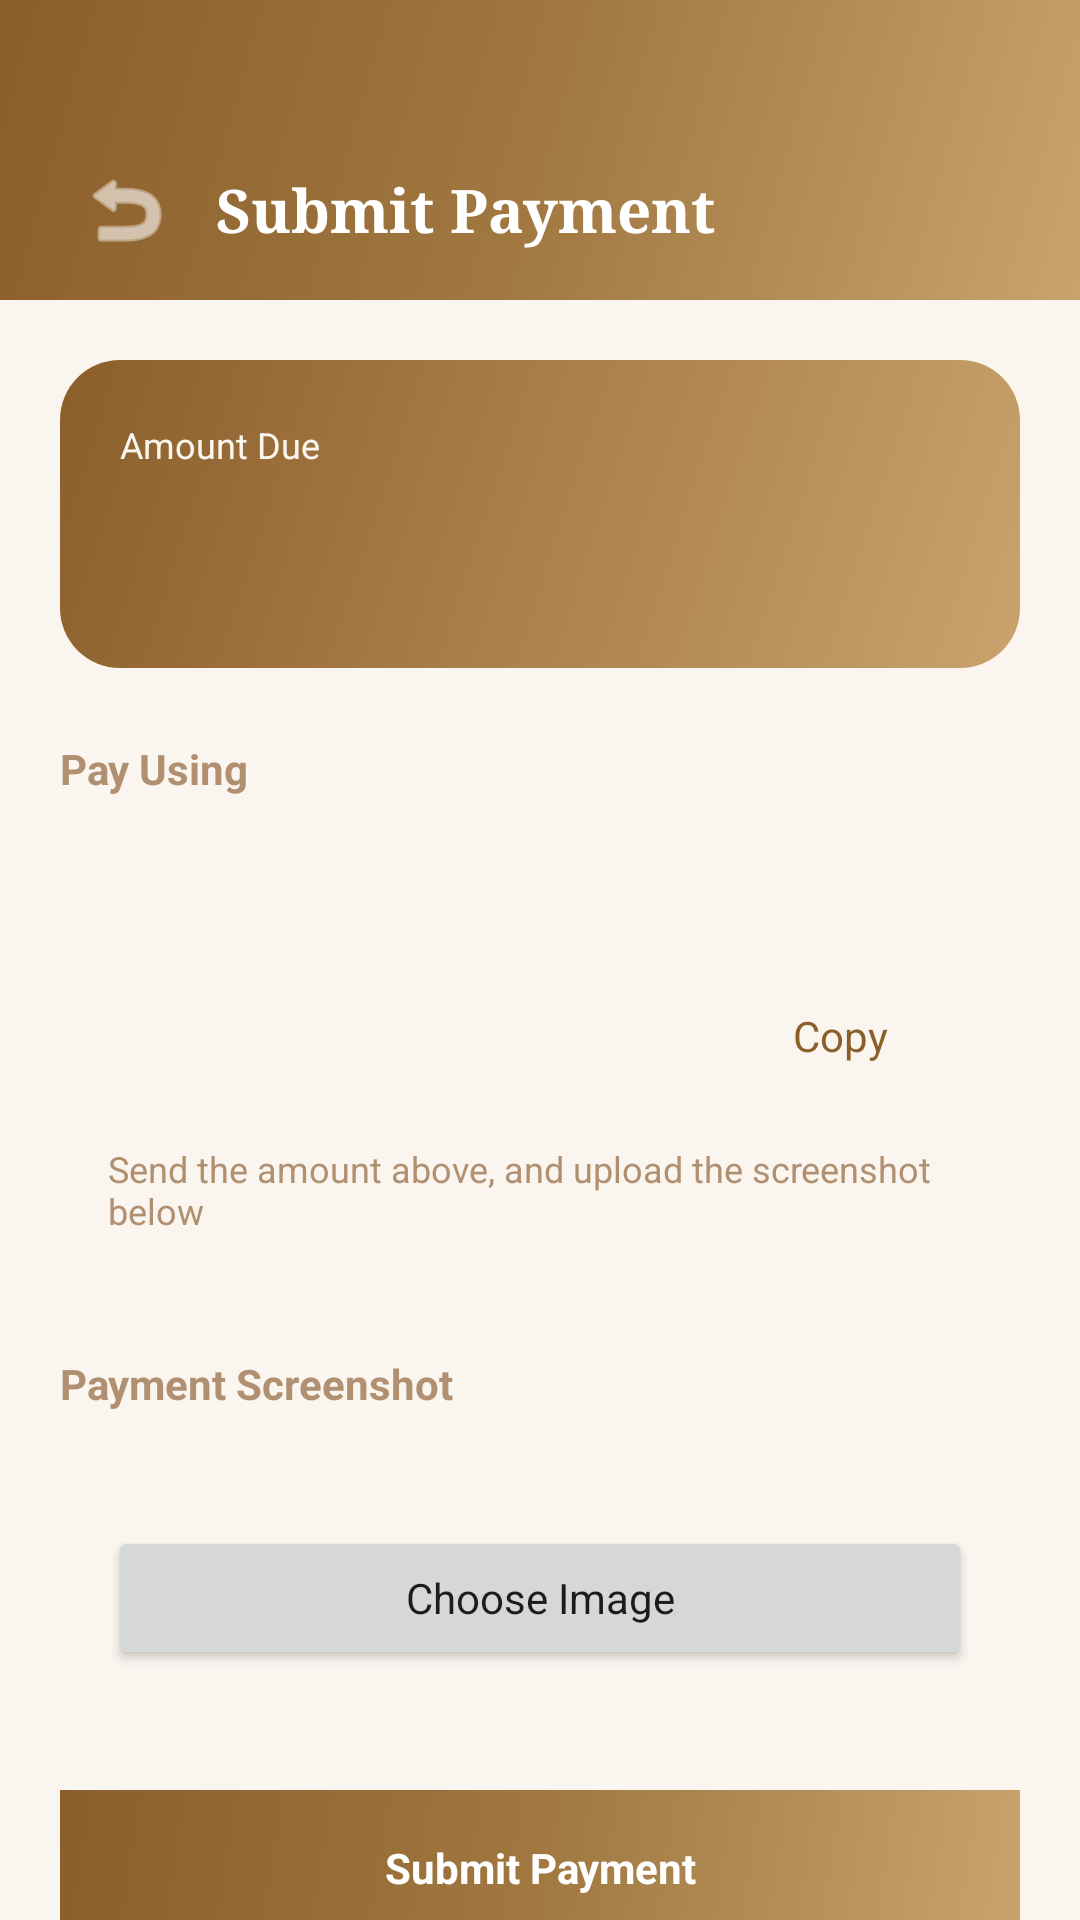

Write the Android layout XML for this screen, with the resource values it uses.
<!-- AndroidManifest.xml: application theme Theme.Lustre -->
<!-- res/layout/activity_payment.xml -->
<?xml version="1.0" encoding="utf-8"?>
<androidx.core.widget.NestedScrollView xmlns:android="http://schemas.android.com/apk/res/android"
    android:layout_width="match_parent"
    android:layout_height="match_parent"
    xmlns:app="http://schemas.android.com/apk/res-auto"
    xmlns:tools="http://schemas.android.com/tools"
    android:background="@color/cream_bg"
    android:fillViewport="true"
    >
    <LinearLayout
        android:layout_width="match_parent"
        android:layout_height="wrap_content"
        android:orientation="vertical"
        android:paddingBottom="24dp"
        >
        <LinearLayout
            android:layout_width="match_parent"
            android:layout_height="wrap_content"
            android:orientation="horizontal"
            android:paddingHorizontal="20dp"
            android:paddingTop="48dp"
            android:paddingBottom="8dp"
            android:background="@drawable/bg_gradient_gold_header"
            android:gravity="center_vertical"
            >
            <ImageButton
                android:layout_width="44dp"
                android:layout_height="44dp"
                android:id="@+id/btn_back"
                android:background="?attr/selectableItemBackgroundBorderless"
                android:contentDescription="@string/back"
                android:src="@android:drawable/ic_menu_revert"
                app:tint="@color/white"
                />
            <TextView
                android:layout_width="wrap_content"
                android:layout_height="wrap_content"
                android:layout_marginStart="8dp"
                android:fontFamily="serif"
                android:textStyle="bold"
                android:textColor="@color/white"
                android:textSize="20sp"
                android:text="Submit Payment"
                />
        </LinearLayout>
        <LinearLayout
            android:layout_width="match_parent"
            android:layout_height="wrap_content"
            android:orientation="vertical"
            android:padding="20dp"
            >
            <LinearLayout
                android:layout_width="match_parent"
                android:layout_height="wrap_content"
                android:padding="20dp"
                android:orientation="vertical"
                android:background="@drawable/bg_loyalty_card"
                >
                <TextView
                    android:layout_width="wrap_content"
                    android:layout_height="wrap_content"
                    android:text="Amount Due"
                    android:textColor="@color/cream_bg"
                    android:textSize="12sp"
                    />
                <TextView
                    android:layout_width="wrap_content"
                    android:layout_height="wrap_content"
                    android:textSize="30sp"
                    android:layout_marginTop="6dp"
                    android:id="@+id/tv_amount_due"
                    android:textColor="@color/white"
                    android:textStyle="bold"
                    tools:text="USD 20"
                    />
            </LinearLayout>
            <TextView
                android:layout_width="wrap_content"
                android:layout_height="wrap_content"
                android:layout_marginTop="24dp"
                android:text="Pay Using"
                android:textColor="@color/text_muted"
                android:textStyle="bold"
                />
            <LinearLayout
                android:layout_width="match_parent"
                android:layout_height="wrap_content"
                android:orientation="vertical"
                android:padding="16dp"
                android:background="@drawable/bg_card_white"
                android:layout_marginTop="10dp"
                android:id="@+id/layout_payment_details"
                >
                <TextView
                    android:layout_width="match_parent"
                    android:layout_height="wrap_content"
                    android:textSize="16sp"
                    android:textStyle="bold"
                    tools:text="Hackclub Bank"
                    android:textColor="@color/text_dark"
                    android:id="@+id/tv_payment_method_name"
                    />
                <LinearLayout
                    android:layout_width="match_parent"
                    android:layout_height="wrap_content"
                    android:layout_marginTop="8dp"
                    android:gravity="center_vertical"
                    android:orientation="horizontal">
                    <TextView
                        android:layout_width="0dp"
                        android:layout_height="wrap_content"
                        android:layout_weight="1"
                        android:id="@+id/tv_payment_acc"
                        android:textColor="@color/text_dark"
                        android:textSize="18sp"
                        tools:text="4024701274820"
                        />
                    <Button
                        android:layout_width="wrap_content"
                        android:layout_height="wrap_content"
                        android:id="@+id/btn_copy_number"
                        android:text="Copy"
                        android:textAllCaps="false"
                        android:textColor="@color/gold_dark"
                        style="?android:attr/borderlessButtonStyle"
                        />
                </LinearLayout>
                <TextView
                    android:layout_width="match_parent"
                    android:layout_height="wrap_content"
                    android:layout_marginTop="12dp"
                    android:text="Send the amount above, and upload the screenshot below"
                    android:textColor="@color/text_muted"
                    android:textSize="12sp"
                    />
            </LinearLayout>

            <TextView
                android:layout_width="wrap_content"
                android:layout_height="wrap_content"
                android:layout_marginTop="24dp"
                android:text="Payment Screenshot"
                android:textColor="@color/text_muted"
                android:textStyle="bold"
                />

            <LinearLayout
                android:layout_width="match_parent"
                android:layout_height="wrap_content"
                android:layout_marginTop="10dp"
                android:background="@drawable/bg_card_white"
                android:orientation="vertical"
                android:padding="16dp"
                >
                <ImageView
                    android:layout_width="match_parent"
                    android:layout_height="200dp"
                    android:background="@color/cream_bg"
                    android:id="@+id/iv_proof_preview"
                    android:scaleType="centerCrop"
                    tools:visibility="visible"
                    android:visibility="gone"
                    android:contentDescription="Selected Payment Image"
                    />
                <Button
                    android:layout_width="match_parent"
                    android:layout_height="wrap_content"
                    android:id="@+id/btn_pick_screenshot"
                    android:layout_marginTop="12dp"
                    android:text="Choose Image"
                    android:textAllCaps="false"
                    />
            </LinearLayout>
            <Button
                android:layout_width="match_parent"
                android:layout_height="52dp"
                android:id="@+id/btn_submit_img"
                android:layout_marginTop="24dp"
                android:background="@drawable/bg_gradient_gold_header"
                android:enabled="false"
                android:text="Submit Payment"
                android:textAllCaps="false"
                android:textColor="@color/white"
                android:textStyle="bold"
                />
            <ProgressBar
                android:layout_width="wrap_content"
                android:layout_height="match_parent"
                android:id="@+id/progress_submit"
                android:layout_gravity="center"
                android:layout_marginTop="16dp"
                android:visibility="gone"
                />
        </LinearLayout>
    </LinearLayout>
</androidx.core.widget.NestedScrollView>
<!-- resources referenced by this layout -->
<resources>
  <color name="cream_bg">#FAF5EF</color>
  <color name="gold_dark">#8B5E2A</color>
  <color name="text_dark">#2C1A0A</color>
  <color name="text_muted">#B09070</color>
  <color name="white">#FFFFFF</color>
  <!-- drawable bg_gradient_gold_header (drawable) -->
  <?xml version="1.0" encoding="utf-8"?>
  <shape xmlns:android="http://schemas.android.com/apk/res/android">
      <gradient
          android:type="linear"
          android:angle="135"
          android:startColor="#C9A26D"
          android:centerColor="#A07840"
          android:endColor="#8B5E2A" />
  </shape>
  <!-- drawable bg_loyalty_card (drawable) -->
  <?xml version="1.0" encoding="utf-8"?>
  <shape xmlns:android="http://schemas.android.com/apk/res/android"
      android:shape="rectangle">
      <corners android:radius="20dp" />
      <gradient
          android:type="linear"
          android:angle="135"
          android:startColor="#C9A26D"
          android:endColor="#8B5E2A" />
  </shape>
  <string name="back">Back</string>
  <style name="Theme.Lustre" parent="Theme.MaterialComponents.Light.NoActionBar">
          <item name="colorPrimary">@color/gold_light</item>
          <item name="colorPrimaryVariant">@color/gold_dark</item>
          <item name="colorOnPrimary">@color/white</item>
          <item name="colorSecondary">@color/gold_dark</item>
          <item name="colorSecondaryVariant">@color/gold_darker</item>
          <item name="colorOnSecondary">@color/white</item>
          <item name="android:colorBackground">@color/cream_bg</item>
          <item name="android:statusBarColor">@color/gold_dark</item>
          <item name="android:navigationBarColor">@color/white</item>
          <item name="android:windowBackground">@color/cream_bg</item>
          <item name="android:fontFamily">sans-serif</item>
      </style>
  <color name="gold_light">#C9A26D</color>
  <color name="gold_darker">#5C3010</color>
</resources>
